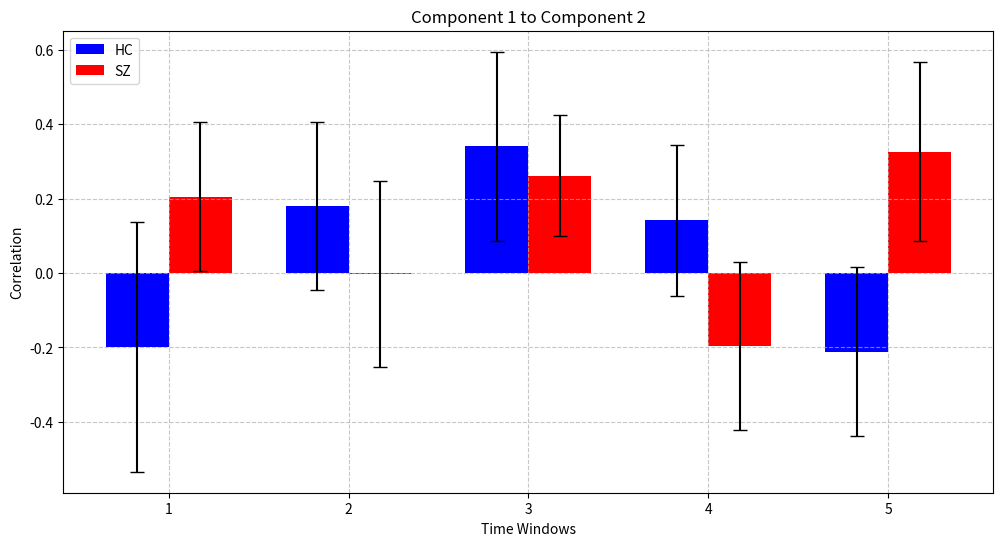

Reproduce this figure in Python.
import numpy as np
import matplotlib.pyplot as plt
from scipy import stats

def draw_fnc_trends(Bar_range, FNC_Corr_HC, FNC_Corr_SZ, Comp_ind1, Comp_ind2, output_path):
    # Convert inputs to numpy arrays if they aren't already
    FNC_Corr_HC = np.array(FNC_Corr_HC)
    FNC_Corr_SZ = np.array(FNC_Corr_SZ)
    
    # Calculate means and standard errors
    mean_HC = np.mean(FNC_Corr_HC, axis=0)
    mean_SZ = np.mean(FNC_Corr_SZ, axis=0)
    
    se_HC = stats.sem(FNC_Corr_HC, axis=0)
    se_SZ = stats.sem(FNC_Corr_SZ, axis=0)
    
    # Create figure
    plt.figure(figsize=(12, 6))
    
    # Plot bars
    x = np.arange(len(Bar_range))
    width = 0.35
    
    plt.bar(x - width/2, mean_HC, width, label='HC', color='blue', yerr=se_HC, capsize=5)
    plt.bar(x + width/2, mean_SZ, width, label='SZ', color='red', yerr=se_SZ, capsize=5)
    
    # Customize plot
    plt.xlabel('Time Windows')
    plt.ylabel('Correlation')
    plt.title(f'Component {Comp_ind1} to Component {Comp_ind2}')
    plt.xticks(x, Bar_range)
    plt.legend()
    
    # Add grid
    plt.grid(True, linestyle='--', alpha=0.7)
    
    # Save figure
    plt.savefig(output_path, dpi=300, bbox_inches='tight')
    plt.close()
    
    # Statistical analysis
    t_stats = []
    p_values = []
    
    for i in range(len(Bar_range)):
        t_stat, p_val = stats.ttest_ind(FNC_Corr_HC[:, i], FNC_Corr_SZ[:, i])
        t_stats.append(t_stat)
        p_values.append(p_val)
    
    return np.array(t_stats), np.array(p_values)

# Example usage:
if __name__ == "__main__":
    Bar_range = np.array([1, 2, 3, 4, 5])
    # Example data - replace with your actual data
    FNC_Corr_HC = np.random.randn(20, 5)  # 20 subjects, 5 time windows
    FNC_Corr_SZ = np.random.randn(20, 5)  # 20 subjects, 5 time windows
    Comp_ind1 = 1
    Comp_ind2 = 2
    output_path = "fnc_trends.png"
    
    t_stats, p_values = draw_fnc_trends(Bar_range, FNC_Corr_HC, FNC_Corr_SZ, 
                                      Comp_ind1, Comp_ind2, output_path)
